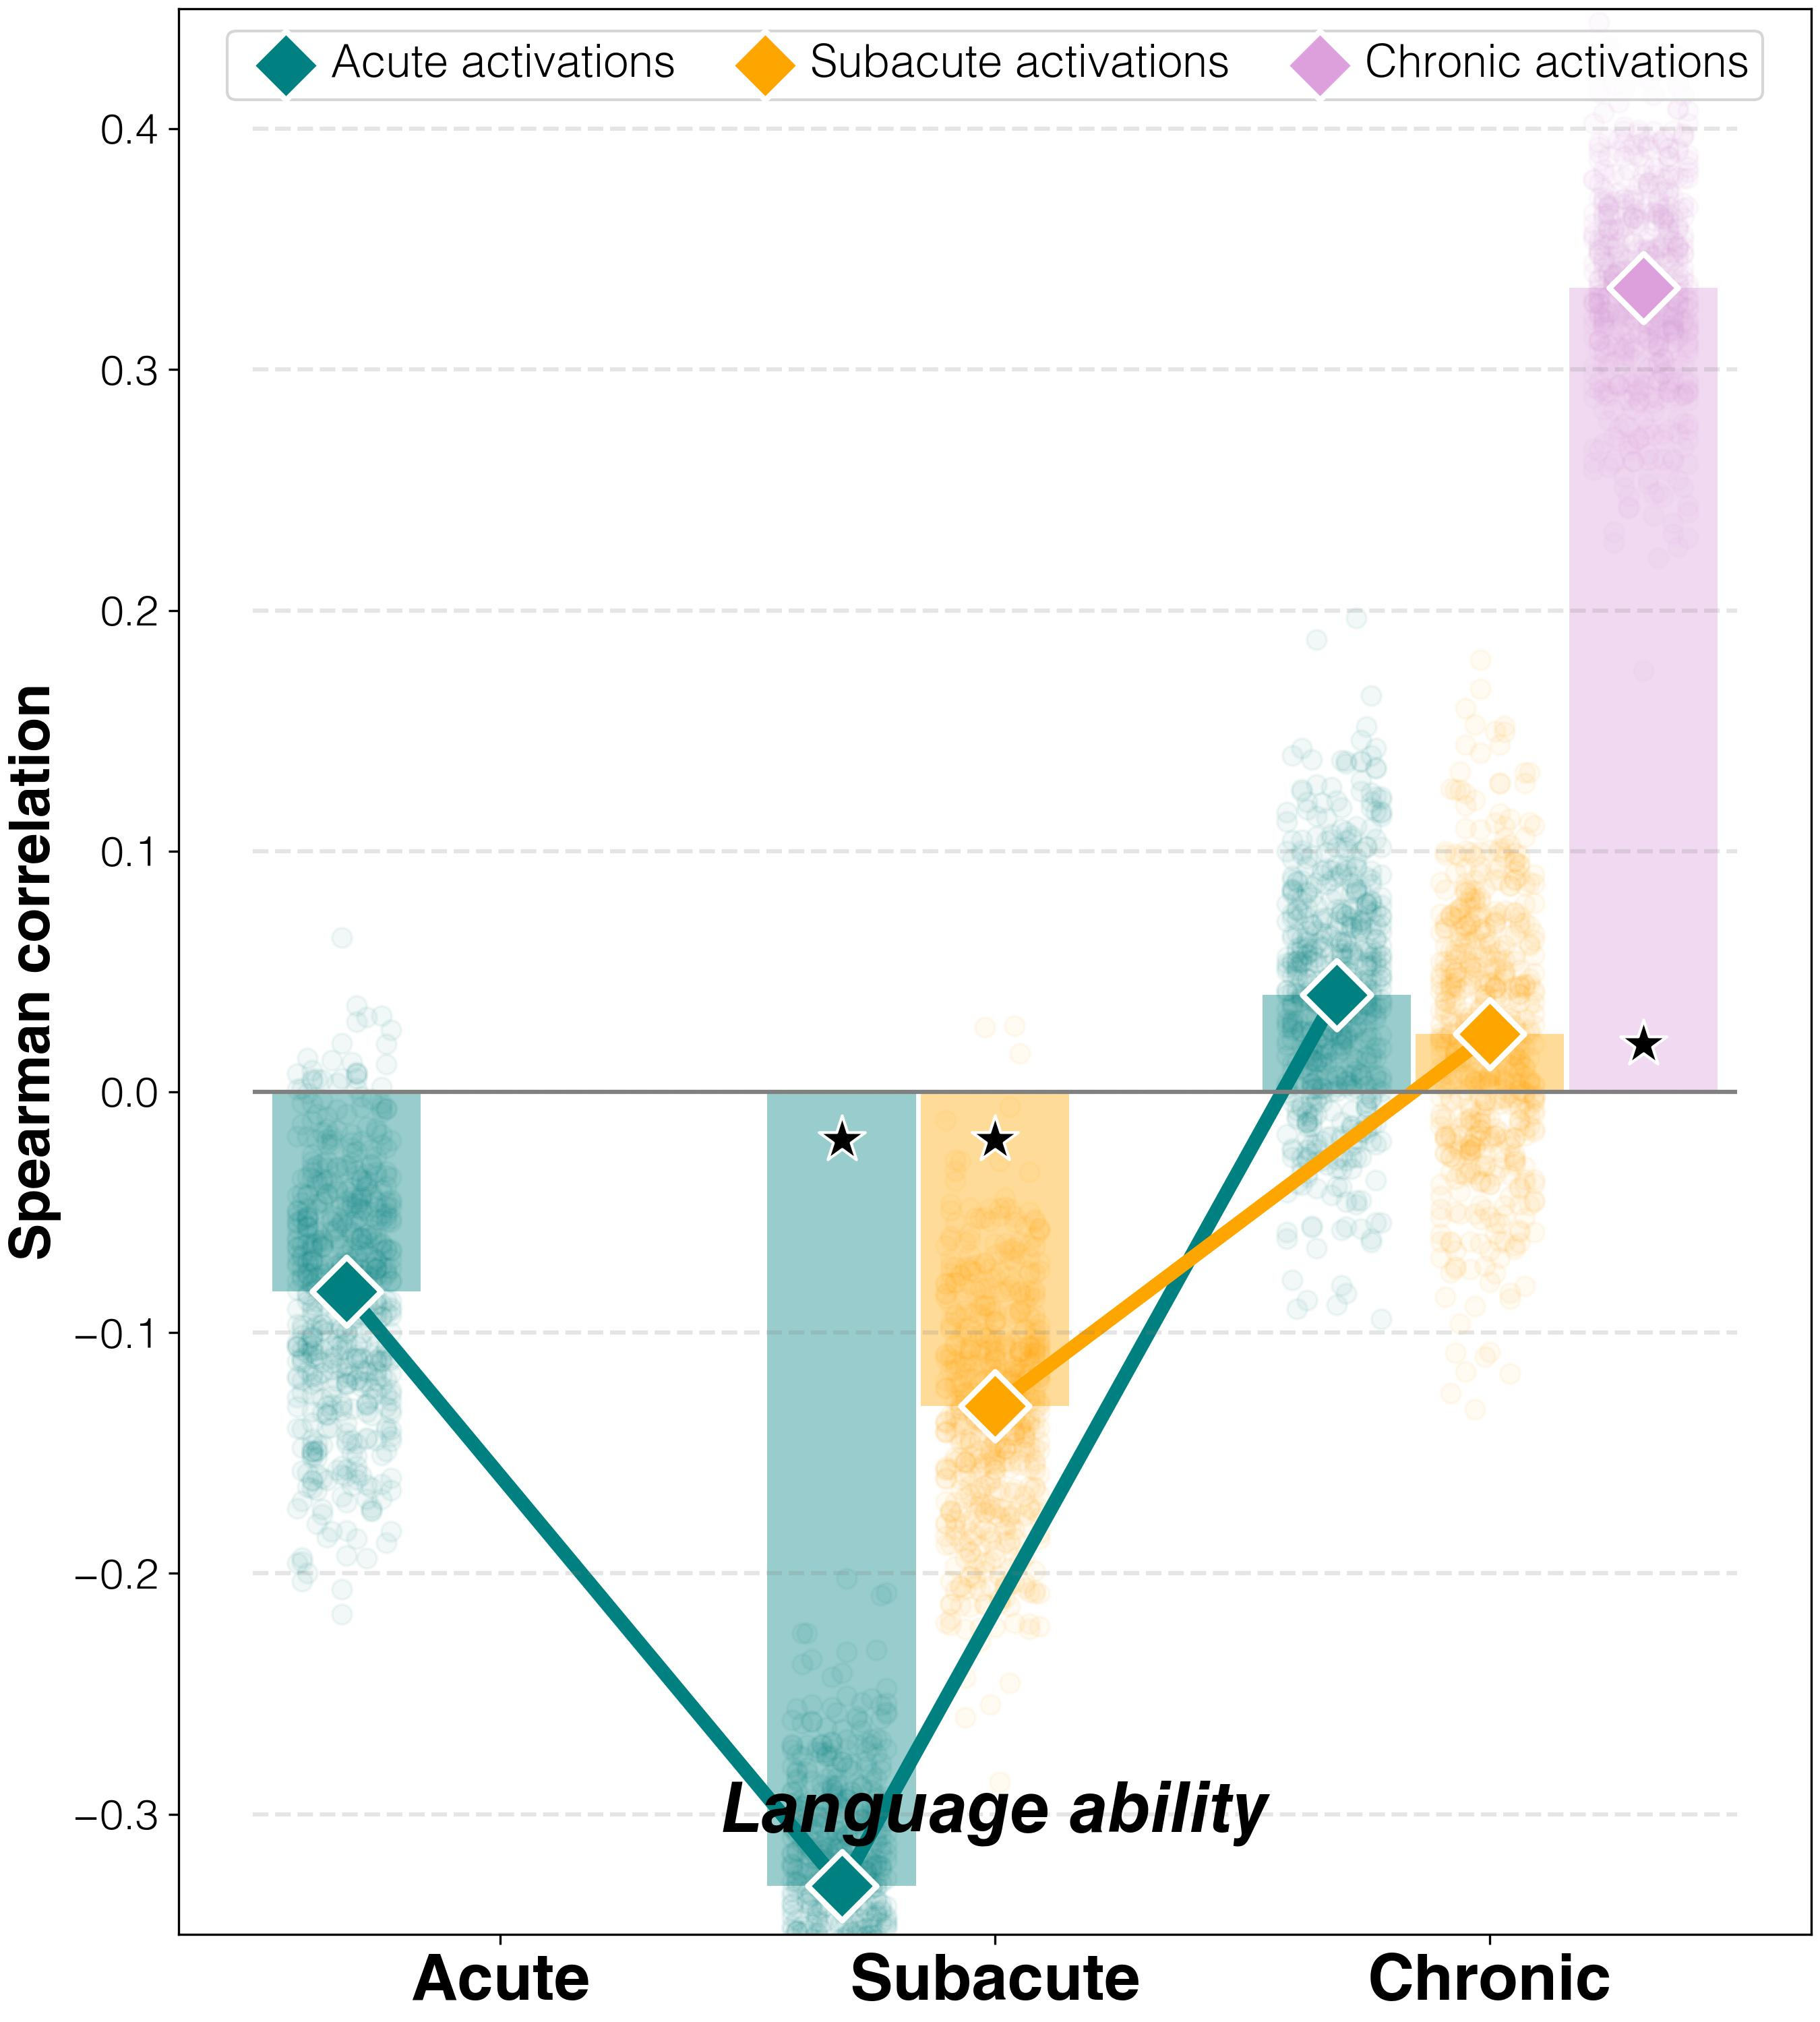

The table this chart was drawn from, first rows:
target	predictor	average_spearman_rho	95%_CI	FDR_p	raw_p
abilities T1	activations T1	-0.08287	(-0.1158, 0.00748)	0.1402	0.09349
abilities T2	activations T1	-0.3298	(-0.35738, -0.25389)	0.005	0.00167
abilities T3	activations T1	0.04041	(0.007, 0.1348)	0.4688	0.3906
abilities T2	activations T2	-0.1305	(-0.16076, -0.04838)	0.02003	0.01002
abilities T3	activations T2	0.02396	(-0.01264, 0.12819)	0.6611	0.6611
abilities T3	activations T3	0.3341	(0.30926, 0.41399)	0.005	0.00167
